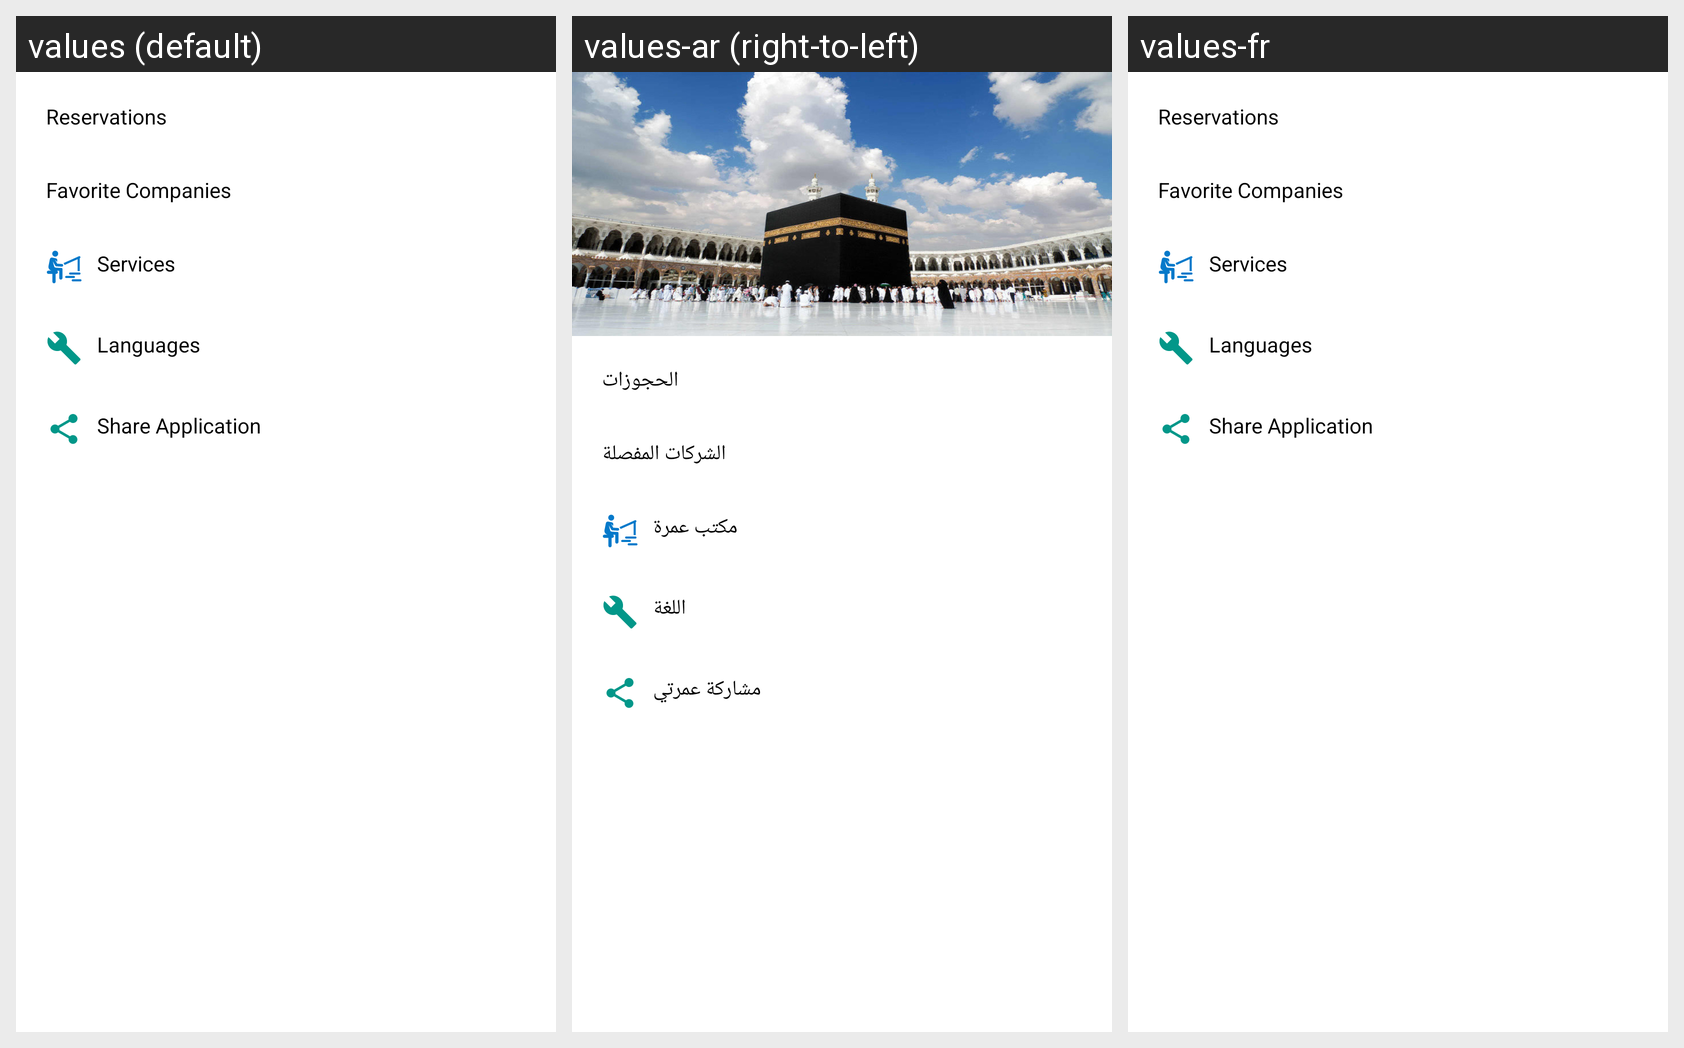

Here is an Android app screen in its default locale and in the app's own translations. Write out the translated-string differences for the strings that appear on this screen.
Android screen res/layout/header_navigation.xml rendered under 3 locales, left to right: values (default), values-ar (right-to-left), values-fr. Device: Nexus 5 (rendered at 1080×1920; each locale shown at half size, 540×960, under a caption strip naming it); theme AppTheme.
Strings drawn on this screen, with the default value and each locale's value (text and hints the layout hard-codes, and strings that could not be matched under every locale, appear in the picture but are not listed):

Reservations
  values: Reservations
  values-ar: الحجوزات
  values-fr: Reservations  [not translated; the default value is used]

Favorite_Companies
  values: Favorite Companies
  values-ar: الشركات المفصلة
  values-fr: Favorite Companies  [not translated; the default value is used]

Service_Provider
  values: Services
  values-ar: مكتب عمرة
  values-fr: Services  [not translated; the default value is used]

Languages
  values: Languages
  values-ar: اللغة
  values-fr: Languages  [not translated; the default value is used]

Share_Application
  values: Share Application
  values-ar: مشاركة عمرتي
  values-fr: Share Application  [not translated; the default value is used]
